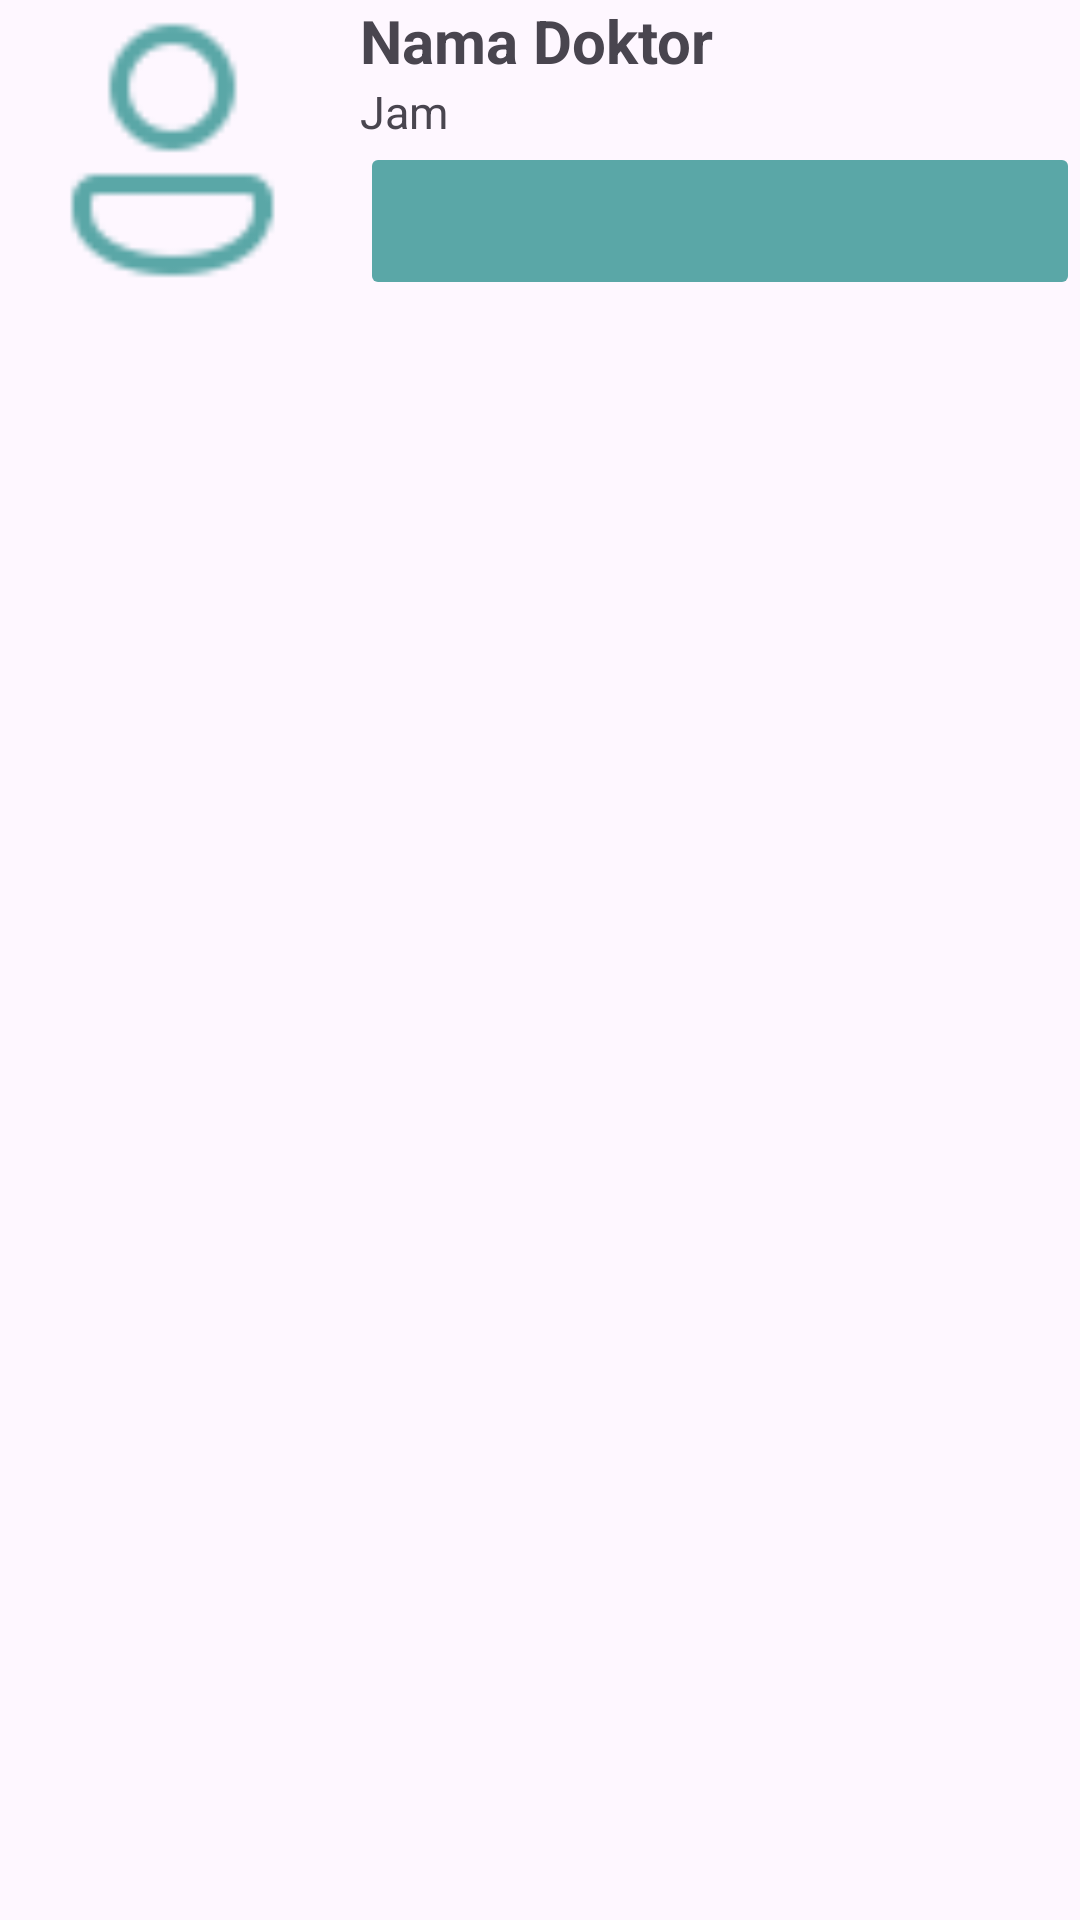

Android layout source for this screen:
<!-- AndroidManifest.xml: application theme Theme.NoActionBar -->
<!-- res/layout/layout_finished_appointment_user.xml -->
<?xml version="1.0" encoding="utf-8"?>
<LinearLayout xmlns:android="http://schemas.android.com/apk/res/android"
    xmlns:app="http://schemas.android.com/apk/res-auto"
    android:layout_width="match_parent"
    android:layout_height="match_parent"
    android:orientation="vertical">

    <LinearLayout
        android:layout_width="match_parent"
        android:layout_height="wrap_content"
        android:orientation="horizontal">

        <ImageView
            android:id="@+id/imgProfileDoktorAppointmentFinished"
            android:layout_width="40dp"
            android:layout_height="100dp"
            android:layout_weight="1"
            app:srcCompat="@drawable/icon_profile" />

        <LinearLayout
            android:layout_width="165dp"
            android:layout_height="match_parent"
            android:layout_marginLeft="5dp"
            android:layout_weight="1"
            android:orientation="vertical">

            <TextView
                android:id="@+id/txtNamaDoktorAppointmentFinished"
                android:layout_width="match_parent"
                android:layout_height="wrap_content"
                android:text="Nama Doktor"
                android:textSize="20sp"
                android:textStyle="bold" />

            <TextView
                android:id="@+id/txtJamAppointmentUserFinished"
                android:layout_width="match_parent"
                android:layout_height="wrap_content"
                android:text="Jam"
                android:textSize="15sp" />

            <ImageButton
                android:id="@+id/btnDetailAppointmentFinished"
                android:layout_width="match_parent"
                android:layout_height="58dp"
                android:layout_weight="1"
                android:backgroundTint="@color/blue_primary"
                android:src="@drawable/baseline_info_24" />

        </LinearLayout>

    </LinearLayout>


</LinearLayout>
<!-- resources referenced by this layout -->
<resources>
  <color name="blue_primary">#5AA7A7</color>
  <!-- drawable icon_profile: png bitmap (drawable, 869 bytes) -->
  <style name="Theme.NoActionBar" parent="Theme.Material3.Light.NoActionBar">
          
          <item name="colorPrimary">@color/blue_primary</item>
          <item name="android:windowIsTranslucent">true</item>
          <item name="android:fontFamily">@font/poppins</item>
      </style>
</resources>
